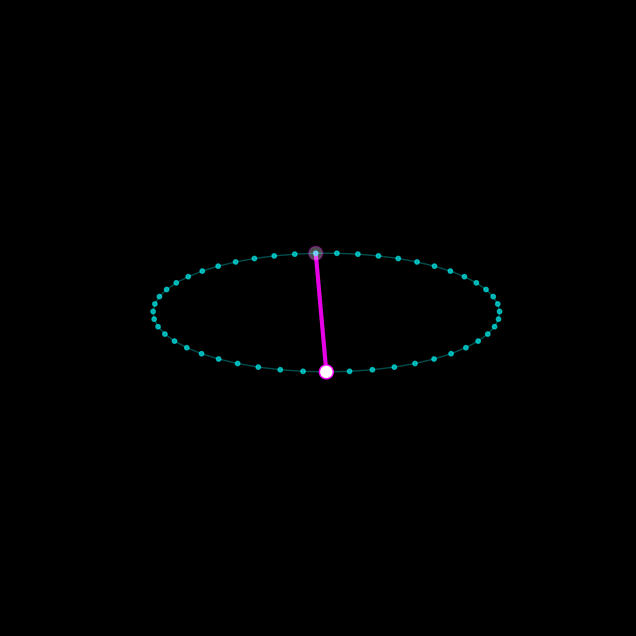
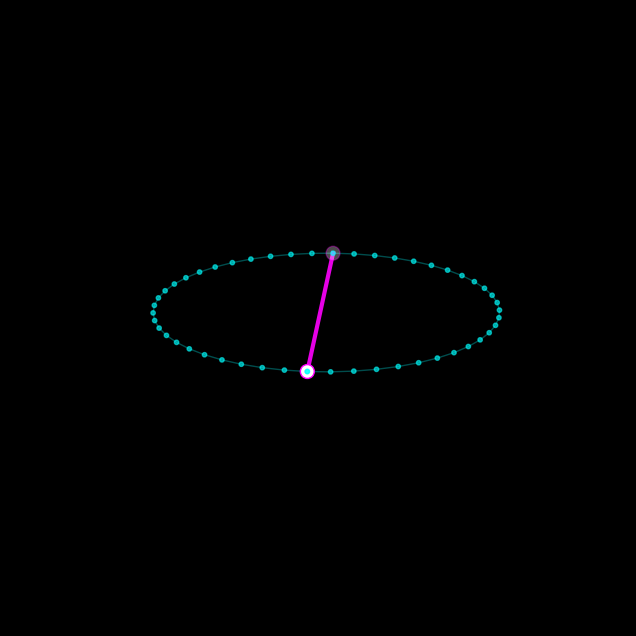
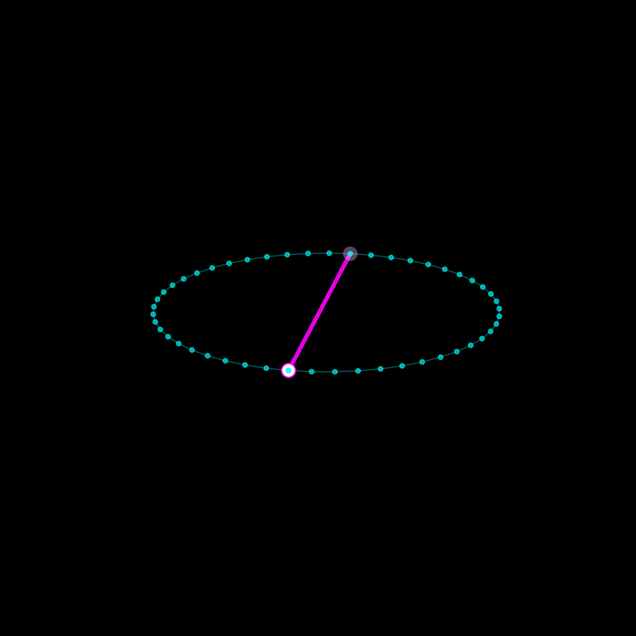
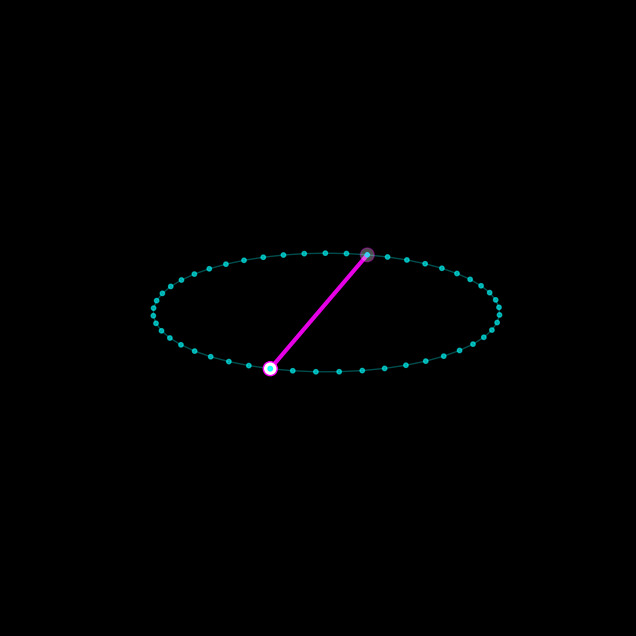
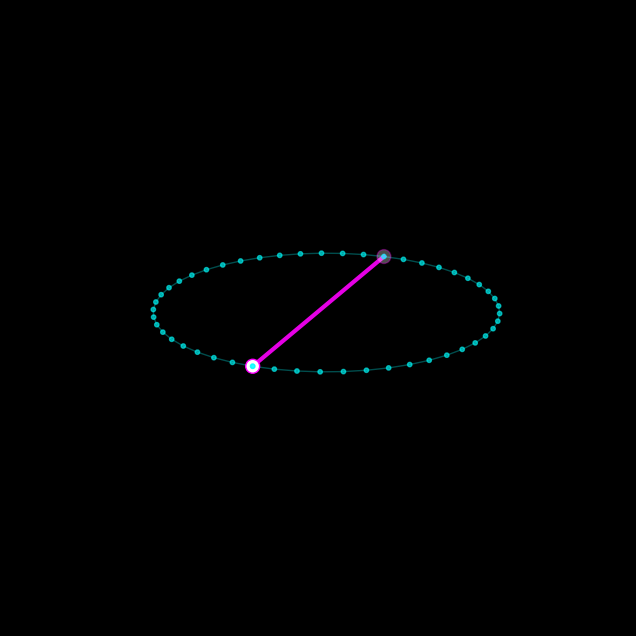
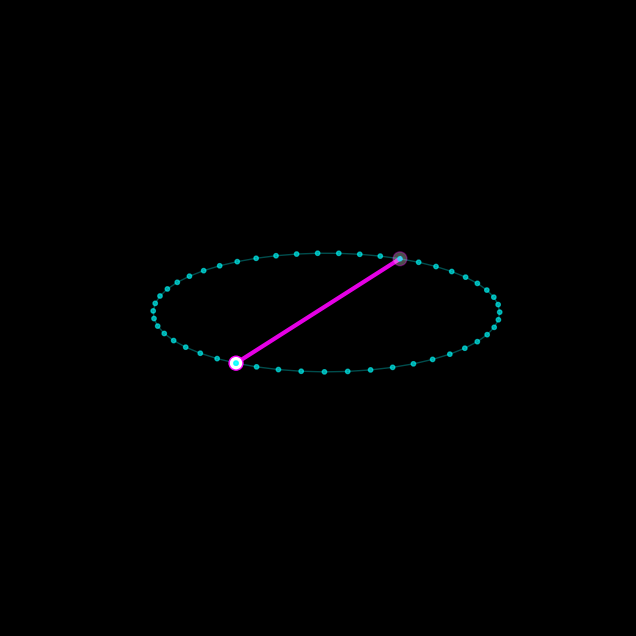
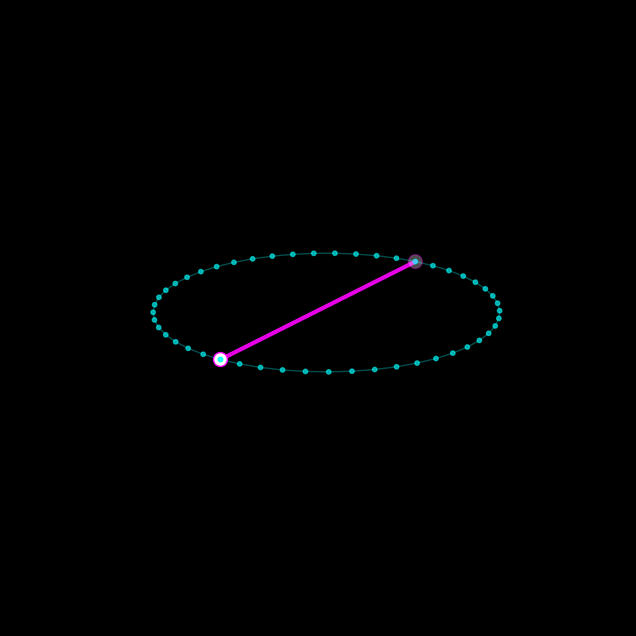
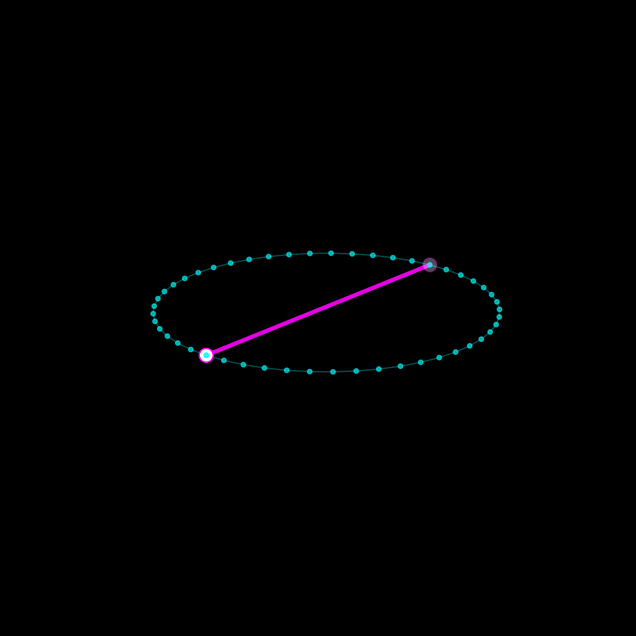
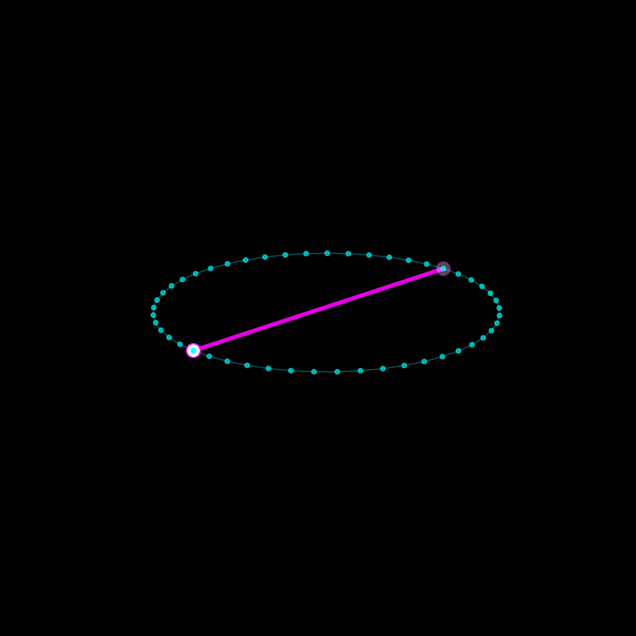
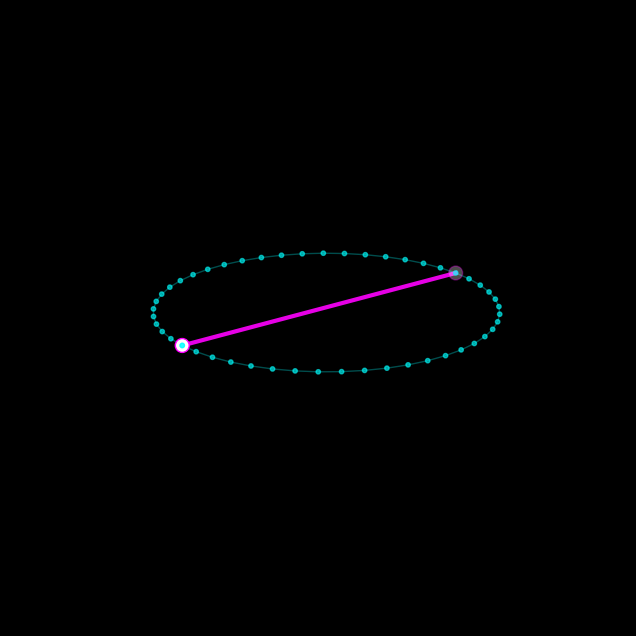
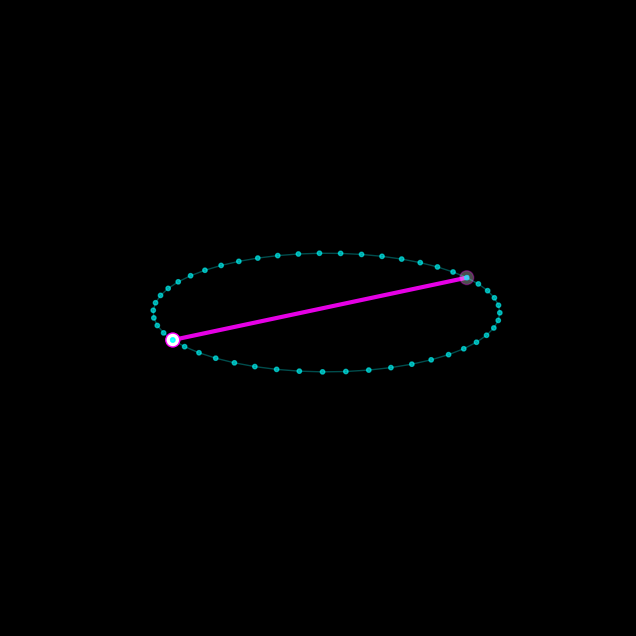
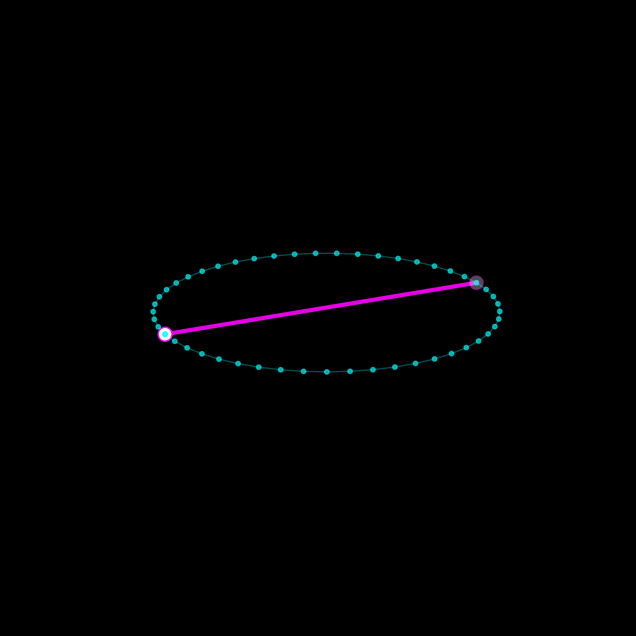
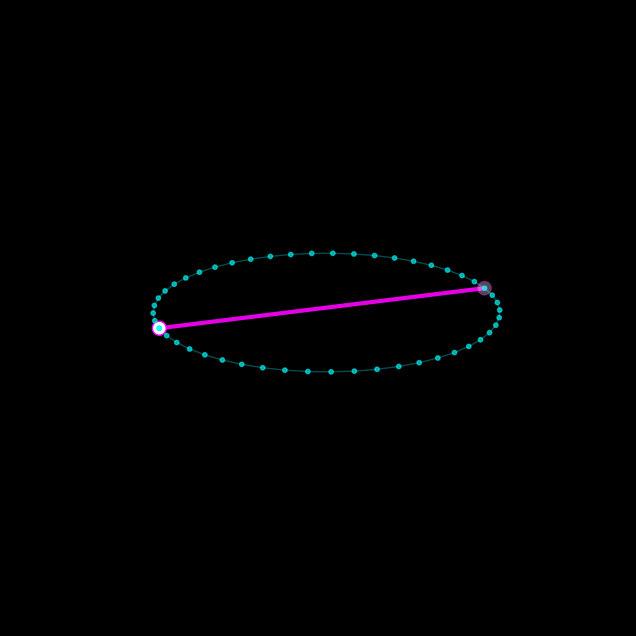
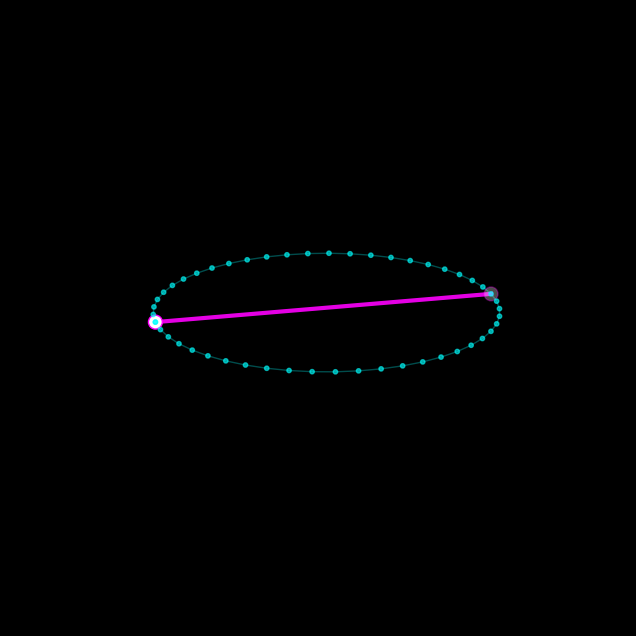
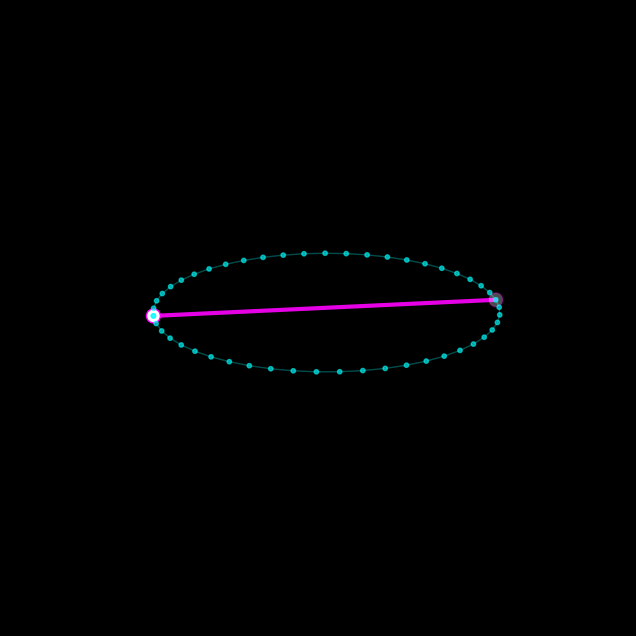
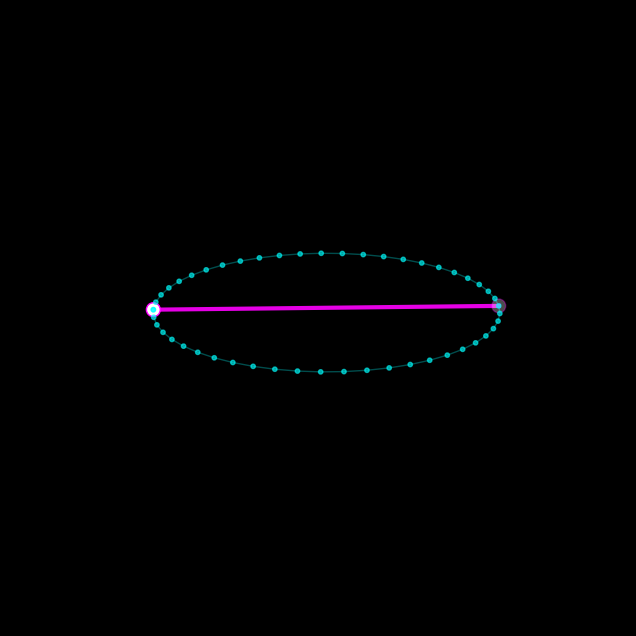

Write Python code to recreate these figures, in order.
"""
TAMESIS ANIMATION ENGINE: ER = EPR (3D LOOP)
============================================
Generates a sequence of frames visualizing the high-dimensional
connection (wormhole) between entangled particles on a 1D manifold.

Output: 
- /frames/frame_XXX.png
- Generates a perfect loop rotation.
"""

import numpy as np
import matplotlib.pyplot as plt
from mpl_toolkits.mplot3d import Axes3D
import os
import shutil

# Configuration
FRAMES = 60
NODES = 50
RADIUS = 5
OUTPUT_DIR = "frames"

def ensure_dir(directory):
    if os.path.exists(directory):
        shutil.rmtree(directory)
    os.makedirs(directory)

def generate_frames():
    print(f"Initializing Tamesis Animation Engine ({FRAMES} frames)...")
    ensure_dir(OUTPUT_DIR)
    
    # Geometry Setup (The Ring)
    theta = np.linspace(0, 2*np.pi, NODES)
    x = RADIUS * np.cos(theta)
    y = RADIUS * np.sin(theta)
    z = np.zeros(NODES) # Flat 1D universe on 2D plane initially
    
    # Identify Entangled Pair (Indices)
    idx_A = 0
    idx_B = NODES // 2
    
    # Process Frames
    for i in range(FRAMES):
        fig = plt.figure(figsize=(10, 8), dpi=100)
        ax = fig.add_subplot(111, projection='3d')
        
        # Black background for "Space"
        ax.set_facecolor('black')
        fig.patch.set_facecolor('black')
        ax.grid(False)
        ax.set_axis_off()
        
        # 1. Draw the "Universe" (The Ring)
        # Add some vertical fluctuation to look like 'quantum foam' or just keep it clean
        # Let's keep it clean but rotate the ring slightly in logic or view
        
        # Plot Ring Edges
        ax.plot(x, y, z, color='cyan', alpha=0.3, linewidth=1)
        
        # Plot Nodes
        ax.scatter(x, y, z, color='cyan', s=10, alpha=0.6)
        
        # 2. Draw the Homological Holes (Entanglement)
        # The Wormhole - Connecting A and B directly through the bulk
        # We animate the wormhole "pulsing" or just existing
        
        # Coordinates of A and B
        pA = np.array([x[idx_A], y[idx_A], z[idx_A]])
        pB = np.array([x[idx_B], y[idx_B], z[idx_B]])
        
        # Draw the Wormhole (The Bridge)
        # Color it hot pink/magenta to contrast with cyan space
        ax.plot([pA[0], pB[0]], [pA[1], pB[1]], [pA[2], pB[2]], 
                color='#ff00ff', linewidth=3, alpha=0.9)
        
        # Highlight the Entangled Particles
        ax.scatter([pA[0], pB[0]], [pA[1], pB[1]], [pA[2], pB[2]], 
                   color='#ffffff', s=100, edgecolors='#ff00ff')
        
        # 3. Camera Rotation logic (Perfect Loop)
        # Rotate Azimuth 360 degrees over FRAMES
        angle = 360 * (i / FRAMES)
        ax.view_init(elev=20, azim=angle)
        
        # Title (Optional, maybe clean is better)
        # ax.set_title("ER = EPR", color='white')
        
        # Save Frame
        filename = f"{OUTPUT_DIR}/frame_{i:03d}.png"
        plt.savefig(filename, facecolor='black')
        plt.close()
        
        if i % 10 == 0:
            print(f"Generated frame {i}/{FRAMES}")

    print("Frames generated successfully.")

if __name__ == "__main__":
    generate_frames()
